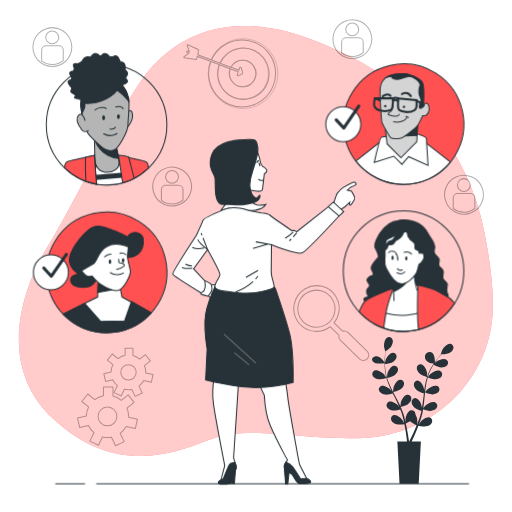
t = 0.00 s
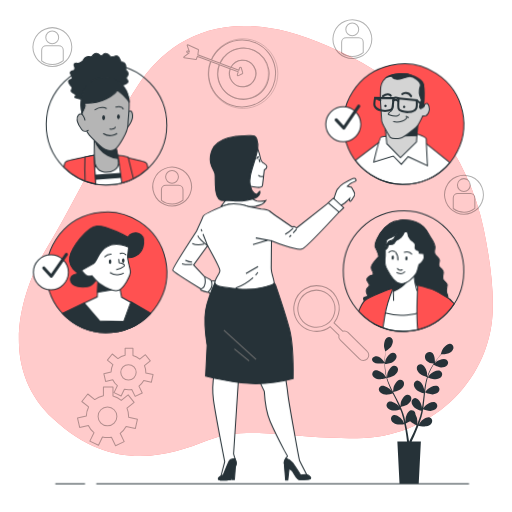
t = 0.28 s
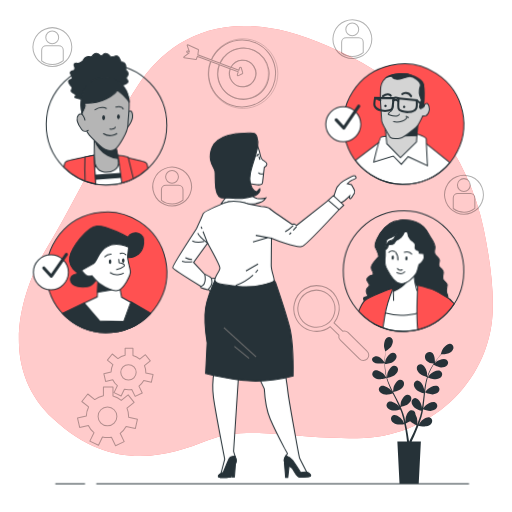
t = 0.47 s
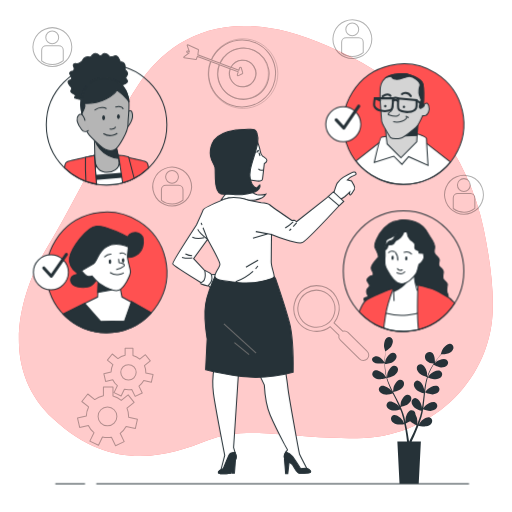
t = 0.75 s
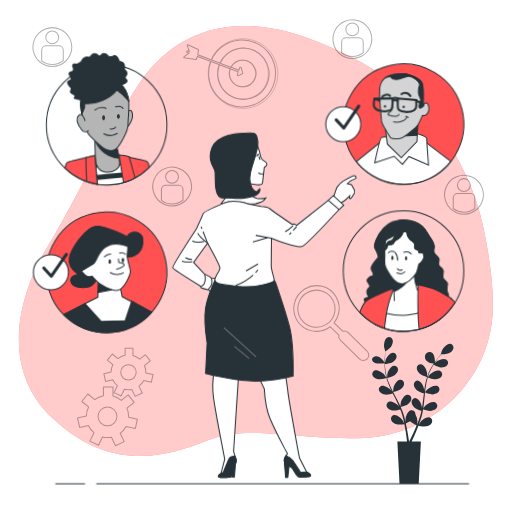
t = 1.03 s
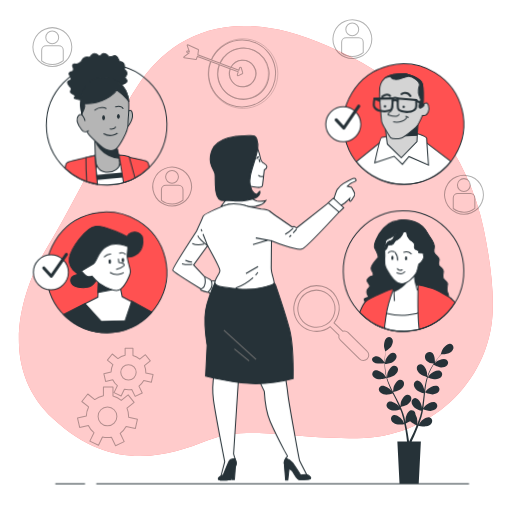
t = 1.22 s

The animated SVG that drew these frames (rendered in a browser with its animation timeline set to each time). Animation: 2 CSS @keyframes rules; one cycle of 1.50 s, repeats indefinitely.

<svg class="animated" id="freepik_stories-selecting-team" xmlns="http://www.w3.org/2000/svg" viewBox="0 0 500 500" version="1.1" xmlns:xlink="http://www.w3.org/1999/xlink" xmlns:svgjs="http://svgjs.com/svgjs"><style>svg#freepik_stories-selecting-team:not(.animated) .animable {opacity: 0;}svg#freepik_stories-selecting-team.animated #freepik--character-5--inject-44 {animation: 1.5s Infinite  linear wind;animation-delay: 0s;}svg#freepik_stories-selecting-team.animated #freepik--character-4--inject-44 {animation: 1.5s Infinite  linear wind;animation-delay: 0s;}svg#freepik_stories-selecting-team.animated #freepik--character-3--inject-44 {animation: 1.5s Infinite  linear wind;animation-delay: 0s;}svg#freepik_stories-selecting-team.animated #freepik--character-2--inject-44 {animation: 1.5s Infinite  linear wind;animation-delay: 0s;}svg#freepik_stories-selecting-team.animated #freepik--character-1--inject-44 {animation: 1.5s Infinite  linear floating;animation-delay: 0s;}            @keyframes wind {                0% {                    transform: rotate( 0deg );                }                25% {                    transform: rotate( 1deg );                }                75% {                    transform: rotate( -1deg );                }            }                    @keyframes floating {                0% {                    opacity: 1;                    transform: translateY(0px);                }                50% {                    transform: translateY(-10px);                }                100% {                    opacity: 1;                    transform: translateY(0px);                }            }        </style><g id="freepik--background-simple--inject-44" class="animable" style="transform-origin: 249.867px 235.421px;"><path d="M472.44,224a242.59,242.59,0,0,0-130-168.47Q331.86,50.29,320,45C221,1,164,39,135,83S70,203,47,240-6,355,52,409s113,36,151,21,76-2,146-2,128-54,132-121C482.46,282.48,478.3,252.33,472.44,224Z" style="fill: #FF5151; transform-origin: 249.867px 235.421px;" id="ely285r0x4n2g" class="animable"></path><g id="elkpn40z945w"><path d="M472.44,224a242.59,242.59,0,0,0-130-168.47Q331.86,50.29,320,45C221,1,164,39,135,83S70,203,47,240-6,355,52,409s113,36,151,21,76-2,146-2,128-54,132-121C482.46,282.48,478.3,252.33,472.44,224Z" style="fill: rgb(255, 255, 255); opacity: 0.7; transform-origin: 249.867px 235.421px;" class="animable" id="el01zagadcppf8"></path></g></g><g id="freepik--Plant--inject-44" class="animable" style="transform-origin: 403.094px 400.835px;"><path d="M439.66,335.74c-3.12-.34-6.82,3.93-8,6.49-.1.22-1.24,3.85-1.18,3.85h.06c-.59.67-1.21,1.39-1.88,2.2-1.21,1.49-2.56,3.18-3.91,5.12,0-3-.56-9.27-4.54-9.65-5.25-.5-6.75,5.5-3.5,8.75a9.57,9.57,0,0,0,6.89,2.57c-1,1.51-2,3.12-3,4.87a47.78,47.78,0,0,0-3.49,7.86l0,.1c0-.92,0-3.49-.05-3.68-.36-2.78-2.69-7.93-5.77-8.5a3.7,3.7,0,0,0-4.27,3.49c-.19,2.2,1.41,4.41,3,5.8,1.76,1.57,6.64,3.09,7,3.21a65.66,65.66,0,0,0-2.06,8.51c-.3,1.68-.55,3.38-.78,5.08,0-.79,0-1.5,0-1.6-.36-2.77-2.69-7.92-5.77-8.49a3.69,3.69,0,0,0-4.27,3.48c-.19,2.21,1.41,4.41,3,5.81s5.72,2.79,6.82,3.14c-.09.65-.17,1.31-.25,2-.38,3.15-.74,6.29-1.19,9.36-.15,1.08-.35,2.14-.54,3.2,0-.71,0-1.3,0-1.39-.36-2.78-2.68-7.93-5.77-8.5a3.7,3.7,0,0,0-4.27,3.49c-.18,2.21,1.42,4.41,3,5.8s5.32,2.66,6.62,3.08c-.23,1.08-.45,2.17-.72,3.2-.21.71-.35,1.4-.59,2.09s-.45,1.38-.66,2.06c-.48,1.3-.95,2.63-1.44,3.88-.34.88-.67,1.7-1,2.53.17-1.07.46-3.18.46-3.36a14.5,14.5,0,0,0-1.93-7,4.57,4.57,0,0,0-.05-.82,3.71,3.71,0,0,0-4.53-3.14c-3,.81-4.95,6.12-5.1,8.91,0,.17.1,2,.19,3.1-.15-.66-.29-1.3-.46-2-.32-1.34-.67-2.67-1.05-4.1l-.63-2.07c-.19-.7-.49-1.41-.73-2.12-.6-1.64-1.28-3.27-2-4.89,1.17-.28,5.32-1.34,7-2.62s3.42-3.35,3.4-5.57a3.7,3.7,0,0,0-4-3.79c-3.12.34-5.82,5.3-6.38,8,0,.17-.22,2.18-.3,3.29-.45-1-.89-2-1.37-2.92-1.39-2.81-2.89-5.6-4.37-8.4-.46-.85-.9-1.71-1.34-2.57.42-.09,5.37-1.24,7.24-2.67,1.66-1.28,3.41-3.36,3.4-5.57a3.72,3.72,0,0,0-4-3.8c-3.11.34-5.81,5.31-6.38,8.05,0,.2-.3,3.1-.33,3.84-1-1.89-1.95-3.78-2.82-5.69a66.76,66.76,0,0,1-3.06-7.89c.2-.05,5.38-1.23,7.29-2.69,1.66-1.27,3.42-3.35,3.4-5.57a3.7,3.7,0,0,0-4-3.79c-3.12.34-5.82,5.3-6.39,8,0,.18-.24,2.38-.31,3.44h-.18a48.11,48.11,0,0,1-1.59-8.36c-.17-1.56-.25-3.06-.3-4.51,1-.13,5.49-.73,7.36-1.85s3.76-3,4-5.16a3.72,3.72,0,0,0-3.56-4.22c-3.14,0-6.37,4.63-7.23,7.3-.05.14-.36,1.66-.58,2.78,0-.66,0-1.34,0-2,0-2.37.16-4.54.31-6.46.09-1.09.19-2.08.3-3,.91-.62,4.53-3.18,5.65-5s2-4.36,1.16-6.41a3.7,3.7,0,0,0-5.1-2.1c-2.78,1.44-3.52,7-3.06,9.8,0,.24,1.1,3.9,1.14,3.87l.06,0c-.12.88-.25,1.83-.36,2.87-.19,1.92-.39,4.09-.44,6.47,0,.44,0,.89,0,1.34-1.2-1.84-5-7-9-5.91-4.93,1.33-3.79,5.69.19,6.64a25.1,25.1,0,0,0,8.84,0c0,1.79,0,3.68.21,5.63a47.87,47.87,0,0,0,1.43,8.48.29.29,0,0,0,0,.1c-.5-.77-2-2.89-2.08-3-1.83-2.12-6.61-5.13-9.49-3.91a3.71,3.71,0,0,0-1.65,5.27c1.07,1.94,3.62,2.9,5.69,3.2,2.33.34,7.24-1.08,7.63-1.2a63.77,63.77,0,0,0,3,8.24c.67,1.56,1.4,3.12,2.15,4.66-.45-.65-.85-1.23-.92-1.31-1.83-2.12-6.61-5.13-9.49-3.9a3.7,3.7,0,0,0-1.65,5.26c1.07,1.94,3.62,2.9,5.69,3.2s6.3-.82,7.41-1.14l.88,1.78c1.42,2.83,2.85,5.65,4.17,8.45.47,1,.89,2,1.31,3-.39-.58-.73-1.07-.79-1.13-1.83-2.12-6.62-5.13-9.5-3.91a3.7,3.7,0,0,0-1.64,5.27c1.06,1.94,3.61,2.9,5.68,3.2s5.9-.72,7.22-1.08c.4,1,.81,2.05,1.16,3.06.22.7.48,1.36.66,2.07s.39,1.4.58,2.09c.33,1.33.67,2.71.95,4,.2.91.37,1.78.55,2.66-.45-1-1.37-2.91-1.47-3.06-1.49-2.37-5.76-6.07-8.79-5.3a3.72,3.72,0,0,0-2.43,5c.76,2.08,3.14,3.41,5.14,4,2.2.67,7.07,0,7.68,0,.29,1.46.56,2.88.79,4.22.82,4.65,1.33,8.56,1.65,11.29.05.49.1.92.14,1.33h-9.43l2.12,41.34h18.72l2.12-41.34H402l.2-.4c1.2-2.51,2.88-6.12,4.68-10.54.58-1.39,1.16-2.89,1.75-4.44.59.12,5.41,1.1,7.66.59,2-.46,4.5-1.61,5.42-3.62a3.72,3.72,0,0,0-2.05-5.13c-3-1-7.5,2.38-9.17,4.63-.09.13-1,1.69-1.55,2.68.24-.63.47-1.24.71-1.9.47-1.29.91-2.59,1.38-4,.21-.69.41-1.38.62-2.08s.37-1.44.56-2.17c.4-1.69.73-3.43,1-5.19,1.13.41,5.18,1.82,7.27,1.67s4.7-.91,5.91-2.76a3.71,3.71,0,0,0-1.25-5.38c-2.78-1.44-7.78,1.21-9.76,3.19-.12.12-1.39,1.69-2.06,2.57.16-1.05.33-2.11.47-3.19.38-3.1.68-6.26,1-9.41l.3-2.88c.4.15,5.17,1.92,7.52,1.76,2.08-.15,4.7-.91,5.9-2.77a3.7,3.7,0,0,0-1.24-5.37c-2.79-1.44-7.78,1.21-9.76,3.18-.15.15-2,2.42-2.4,3,.22-2.11.47-4.22.79-6.29a63.42,63.42,0,0,1,1.81-8.27c.18.07,5.15,1.94,7.55,1.77,2.09-.14,4.7-.91,5.91-2.76a3.71,3.71,0,0,0-1.25-5.38c-2.78-1.43-7.77,1.21-9.76,3.19-.13.13-1.51,1.85-2.15,2.69l-.16-.08a47.28,47.28,0,0,1,3.29-7.86c.71-1.39,1.47-2.69,2.24-3.93.89.45,5,2.43,7.15,2.52s4.77-.39,6.18-2.1a3.71,3.71,0,0,0-.65-5.48c-2.61-1.73-7.86.35-10.05,2.09l-1.23,1.21c0-.13,0-.28,0-.46l.27-.4c1.31-2,2.63-3.7,3.81-5.22.68-.86,1.31-1.62,1.91-2.33,1.1,0,5.53-.16,7.47-1.07s4.06-2.54,4.52-4.71A3.71,3.71,0,0,0,439.66,335.74Zm-34.5,83.7c-1.88,4.33-3.61,7.87-4.86,10.33l-.69,1.33h-.2c-.07-.48-.13-1-.21-1.59-.38-2.76-1-6.69-1.91-11.37-.29-1.48-.63-3.06-1-4.67a40.09,40.09,0,0,0,4.29-2c1.6,1.73,5.71,3.76,6.24,4C406.26,416.86,405.71,418.19,405.16,419.44Zm19.06-64.39-.24.24.15-.23Z" style="fill: rgb(38, 50, 56); transform-origin: 403.094px 400.835px;" id="elhpczo5cx9du" class="animable"></path></g><g id="freepik--Graphics--inject-44" class="animable" style="transform-origin: 252.132px 224.373px;"><g id="elhstmmdy01e"><path d="M287.59,296.07a22.08,22.08,0,0,0,34.81,23l8.55,8.18a5.25,5.25,0,0,0,1.44,5L351,350.5a5.29,5.29,0,1,0,7.37-7.58l-18.56-18.27a5.27,5.27,0,0,0-5.15-1.26l-8.41-8.06a21.81,21.81,0,0,0,4.24-8.45,22.1,22.1,0,1,0-42.85-10.81Zm39,9.84a18.14,18.14,0,1,1-13.15-22A18.17,18.17,0,0,1,326.6,305.91Z" style="fill: none; stroke: rgb(0, 0, 0); stroke-miterlimit: 10; opacity: 0.3; transform-origin: 323.512px 315.561px;" class="animable" id="elz7ykznecfr"></path></g><g id="eladujx8zrmv"><g style="opacity: 0.3; transform-origin: 225.379px 71.8768px;" class="animable" id="el5mnz08ly8br"><path d="M206.49,58.53a32.7,32.7,0,1,1-.62,1.51" style="fill: none; stroke: rgb(0, 0, 0); stroke-miterlimit: 10; transform-origin: 236.42px 71.7013px;" id="elbrwc3pfbjt" class="animable"></path><path d="M206.11,58.39a34,34,0,1,1-.61,1.51" style="fill: none; stroke: rgb(0, 0, 0); stroke-miterlimit: 10; stroke-width: 0.5px; transform-origin: 237.321px 71.8767px;" id="elmmxgcmywht" class="animable"></path><path d="M214.89,61.7a25.06,25.06,0,1,1-.62,1.51" style="fill: none; stroke: rgb(0, 0, 0); stroke-miterlimit: 10; transform-origin: 237.75px 71.9683px;" id="el1d8ayhilhop" class="animable"></path><path d="M214.52,61.56a24.88,24.88,0,1,1-2.23,10.3,24.51,24.51,0,0,1,1.61-8.8" style="fill: none; stroke: rgb(0, 0, 0); stroke-miterlimit: 10; stroke-width: 0.5px; transform-origin: 237.17px 71.8552px;" id="eltje3hhukafl" class="animable"></path><path d="M225.62,65.79a.1.1,0,0,1,0,0,12.94,12.94,0,1,1-.67,1.48l0-.07" style="fill: none; stroke: rgb(0, 0, 0); stroke-miterlimit: 10; transform-origin: 237.05px 71.856px;" id="el788ndroz22m" class="animable"></path><path d="M225.1,65.92l.15-.31h0a13,13,0,1,1-.68,1.49" style="fill: none; stroke: rgb(0, 0, 0); stroke-miterlimit: 10; stroke-width: 0.5px; transform-origin: 236.713px 71.7416px;" id="eluczmao01lkd" class="animable"></path><path d="M225.84,65.83l-.11,0-.1,0-.37-.15h0L214.89,61.7l-.37-.14-8-3-.38-.14-12.94-4.88.64-4.78a.42.42,0,0,0-.24-.43l-10.23-4.58a.41.41,0,0,0-.56.5l2.08,6.15-1.53-.58a.82.82,0,0,0-.58,1.53l1.59.6-4.77,3.67a.42.42,0,0,0-.15.43.4.4,0,0,0,.34.29l11.47,1.77h.05a.42.42,0,0,0,.39-.26l1.08-2.74L205.5,59.9l.37.14,8,3,.37.15,10.31,3.89.38.14.3.12" style="fill: none; stroke: rgb(0, 0, 0); stroke-miterlimit: 10; transform-origin: 202.639px 55.5265px;" id="elou0oh84pctb" class="animable"></path><path d="M225.62,65.79h.11l.11,0,7.37,2.78.81-2.43a.81.81,0,0,1,.77-.55h0a.81.81,0,0,1,.77.58L237,71a.8.8,0,0,1-.41,1l-3.69,1.84a.8.8,0,0,1-.36.09.82.82,0,0,1-.78-1.07l.89-2.66-7.43-2.8a.77.77,0,0,1-.27-.19" style="fill: none; stroke: rgb(0, 0, 0); stroke-miterlimit: 10; transform-origin: 231px 69.76px;" id="elrq0mk25ymnc" class="animable"></path></g></g><g id="el2ojolsj60yk"><path d="M123.16,416.45l9,2.05,2.08-9.11-8.63-2c0-.26,0-.51,0-.77a20.66,20.66,0,0,0-1.63-8.07l7-5.58-5.83-7.31-6.7,5.34a20.5,20.5,0,0,0-8.12-4.32V378H101v8.38a20.57,20.57,0,0,0-8.48,3.81l-6.77-5.4-5.84,7.31,6.61,5.28a20.69,20.69,0,0,0-2.2,8.92l-8.61,2,2.08,9.12,8.5-1.94a20.67,20.67,0,0,0,5.47,7.09l-4,8.21,8.42,4.06,3.89-8.08a21,21,0,0,0,4.85.59,20.38,20.38,0,0,0,3.93-.38l4,8.37,8.42-4.06-3.92-8.13A20.66,20.66,0,0,0,123.16,416.45Zm-27.37-9.8a9.18,9.18,0,1,1,9.17,9.17A9.17,9.17,0,0,1,95.79,406.65Z" style="fill: none; stroke: rgb(0, 0, 0); stroke-linecap: round; stroke-linejoin: round; opacity: 0.3; transform-origin: 104.975px 406.67px;" class="animable" id="el1ugrxgy0l8t"></path></g><g id="ele2xrjlwajf"><path d="M140.39,371.63l7.37,1.69,1.71-7.48-7.09-1.62c0-.21,0-.42,0-.63a17,17,0,0,0-1.34-6.62l5.74-4.58-4.78-6-5.5,4.38a17,17,0,0,0-6.66-3.54v-7.15H122.2V347a16.82,16.82,0,0,0-7,3.13l-5.55-4.43-4.79,6,5.42,4.32a16.84,16.84,0,0,0-1.8,7.33l-7.07,1.61,1.71,7.48,7-1.59a16.78,16.78,0,0,0,4.49,5.82l-3.24,6.74,6.91,3.32,3.19-6.62a17.41,17.41,0,0,0,4,.48,17.07,17.07,0,0,0,3.22-.31L132,387.1l6.91-3.33-3.22-6.68A17,17,0,0,0,140.39,371.63Zm-22.46-8a7.53,7.53,0,1,1,7.53,7.53A7.53,7.53,0,0,1,117.93,363.59Z" style="fill: none; stroke: rgb(0, 0, 0); stroke-linecap: round; stroke-linejoin: round; opacity: 0.3; transform-origin: 125.44px 363.59px;" class="animable" id="eldk3h49the3q"></path></g><g id="elws3gi4j5eqc"><g style="opacity: 0.3; transform-origin: 51.13px 46px;" class="animable" id="elmz02evd8gii"><g id="ely66nan5uldp"><circle cx="51.13" cy="46" r="18.95" style="fill: none; stroke: rgb(0, 0, 0); stroke-miterlimit: 10; transform-origin: 51.13px 46px; transform: rotate(-67.5deg);" class="animable" id="elp6c2wjq79oc"></circle></g><path d="M57.41,44.73H45.06a4.37,4.37,0,0,0-4.37,4.36V59.45a17,17,0,0,0,21.08-.16V49.09A4.36,4.36,0,0,0,57.41,44.73Z" style="fill: none; stroke: rgb(0, 0, 0); stroke-miterlimit: 10; transform-origin: 51.23px 53.8812px;" id="eliw6j5w9epol" class="animable"></path><path d="M51,42.81a6.28,6.28,0,1,0-6.28-6.28A6.28,6.28,0,0,0,51,42.81Z" style="fill: none; stroke: rgb(0, 0, 0); stroke-miterlimit: 10; transform-origin: 51px 36.53px;" id="el918y9l4q57o" class="animable"></path></g></g><g id="elru6rxgz57cn"><g style="opacity: 0.3; transform-origin: 168.11px 182.19px;" class="animable" id="ell1f9upkasvh"><g id="elmgmlexdf91j"><circle cx="168.11" cy="182.19" r="18.95" style="fill: none; stroke: rgb(0, 0, 0); stroke-miterlimit: 10; transform-origin: 168.11px 182.19px; transform: rotate(-67.36deg);" class="animable" id="elqh7j1xrqls"></circle></g><path d="M174.39,180.92H162a4.37,4.37,0,0,0-4.37,4.36v10.36a17,17,0,0,0,21.08-.16v-10.2A4.36,4.36,0,0,0,174.39,180.92Z" style="fill: none; stroke: rgb(0, 0, 0); stroke-miterlimit: 10; transform-origin: 168.17px 190.071px;" id="elcoi0h9vselq" class="animable"></path><path d="M168,179a6.28,6.28,0,1,0-6.28-6.28A6.28,6.28,0,0,0,168,179Z" style="fill: none; stroke: rgb(0, 0, 0); stroke-miterlimit: 10; transform-origin: 168px 172.72px;" id="el2i28m1nfy0u" class="animable"></path></g></g><g id="eln3q1c9lugep"><g style="opacity: 0.3; transform-origin: 453.11px 190.19px;" class="animable" id="ela55sn4yph1k"><g id="elqy63j5k5k9"><circle cx="453.11" cy="190.19" r="18.95" style="fill: none; stroke: rgb(0, 0, 0); stroke-miterlimit: 10; transform-origin: 453.11px 190.19px; transform: rotate(-67.36deg);" class="animable" id="el2l4mpi7lnlm"></circle></g><path d="M459.39,188.92H447a4.37,4.37,0,0,0-4.37,4.36v10.36a17,17,0,0,0,21.08-.16v-10.2A4.36,4.36,0,0,0,459.39,188.92Z" style="fill: none; stroke: rgb(0, 0, 0); stroke-miterlimit: 10; transform-origin: 453.17px 198.071px;" id="elh0hhrk2flbk" class="animable"></path><path d="M453,187a6.28,6.28,0,1,0-6.28-6.28A6.28,6.28,0,0,0,453,187Z" style="fill: none; stroke: rgb(0, 0, 0); stroke-miterlimit: 10; transform-origin: 453px 180.72px;" id="el671p7uxt3i6" class="animable"></path></g></g><g id="elwr82ga8b4i"><g style="opacity: 0.3; transform-origin: 344.11px 38.19px;" class="animable" id="elf8e58rxwzzk"><g id="elcqjfs8xa4mj"><circle cx="344.11" cy="38.19" r="18.95" style="fill: none; stroke: rgb(0, 0, 0); stroke-miterlimit: 10; transform-origin: 344.11px 38.19px; transform: rotate(-67.36deg);" class="animable" id="ela3nq7s1ippp"></circle></g><path d="M350.39,36.92H338a4.37,4.37,0,0,0-4.37,4.36V51.64a17,17,0,0,0,21.08-.16V41.28A4.36,4.36,0,0,0,350.39,36.92Z" style="fill: none; stroke: rgb(0, 0, 0); stroke-miterlimit: 10; transform-origin: 344.17px 46.0712px;" id="el0l67ho3613fj" class="animable"></path><path d="M344,35a6.28,6.28,0,1,0-6.28-6.28A6.28,6.28,0,0,0,344,35Z" style="fill: none; stroke: rgb(0, 0, 0); stroke-miterlimit: 10; transform-origin: 344px 28.72px;" id="elku7zdmr1w3" class="animable"></path></g></g></g><g id="freepik--character-5--inject-44" class="animable" style="transform-origin: 394.1px 264.77px;"><path d="M388.19,215.57s-6.39,0-13.06,7S364.75,239.11,366.3,242s3.32,7.64,3.27,8.75-8.95,8.54-6.87,12.24,2.54,5.94.59,6.14-5.4,2.84-4.92,4.81,3.75,3.76,2.27,5.93-2.57,1.84-2.68,4.62,2.44,5.12,1,5.47-4.27.79-3.51,2.77a25.64,25.64,0,0,0,2.6,4.55s9.83,11.5,30.83,14.83,42-14.19,45.14-16.84,3.75-3.47,3.82-5.13-1-3.66-1.45-5.62.51-5.82.54-6.65-1.82-3.13-3.16-4.3-1.5-4.23-.84-7-2-4.81-3.11-5.68-1.81-3.41-.88-5.88-2.3-5.09-3.65-6.26-1.52-3.67-.86-6.42-2.71-8.73-4.55-11.3-4-10.73-14.45-14.47S388.19,215.57,388.19,215.57Z" style="fill: rgb(38, 50, 56); stroke: rgb(38, 50, 56); stroke-linecap: round; stroke-linejoin: round; transform-origin: 396.583px 263.562px;" id="elwi7t15wk83j" class="animable"></path><path d="M365,316a58.86,58.86,0,0,0,63.22-3.24c0-5.29.05-9.74,0-11.65-.24-6.11-1.91-14.83-4.11-16.61s-6.78-3.19-13.51-5.06-16.87-2.53-16.87-2.53-12,6.86-20.12,9.58-8.5,20.83-8.32,25.35A40.05,40.05,0,0,1,365,316Z" style="fill: rgb(255, 255, 255); stroke: rgb(38, 50, 56); stroke-linecap: round; stroke-linejoin: round; transform-origin: 396.621px 300.295px;" id="elz5cdap57ww" class="animable"></path><path d="M365,316a58.86,58.86,0,0,0,63.22-3.24c0-5.29.05-9.74,0-11.65-.12-3.09-.41-1.86-1.15-5.05-3.86,3.63-12.43,9.62-29.28,11.57-15.37,1.78-28-4-31.91-6.46a65.28,65.28,0,0,0-.59,10.67A40.05,40.05,0,0,1,365,316Z" style="fill: rgb(255, 255, 255); stroke: rgb(38, 50, 56); stroke-linecap: round; stroke-linejoin: round; transform-origin: 396.621px 309.87px;" id="el8659zokpntd" class="animable"></path><path d="M384.79,293.46l-.5-12.76c-.24-6.11-1.15-8.73-1.15-8.73a34.26,34.26,0,0,0,8.58,1.52c4.27.1,10.66-6.54,11.15-7.63s1.21-3,1.21-3,.68,10.35,1.63,14.31,1.58,6.33,1.58,6.33" style="fill: rgb(255, 255, 255); stroke: rgb(38, 50, 56); stroke-linecap: round; stroke-miterlimit: 10; transform-origin: 395.215px 278.16px;" id="elxlyvhb1qzck" class="animable"></path><path d="M388.69,282.54c6.48-3.57,12.07-11.82,12.07-11.82l.37-2.79c-2.3,2.32-6.39,5.63-9.41,5.56a34.26,34.26,0,0,1-8.58-1.52s.91,2.62,1.15,8.73c0,1.38.11,2.78.16,4.13C385.5,284.28,386.87,283.54,388.69,282.54Z" style="fill: rgb(38, 50, 56); stroke: rgb(38, 50, 56); stroke-linecap: round; stroke-linejoin: round; transform-origin: 392.135px 276.38px;" id="el0ztp4p19gwwp" class="animable"></path><path d="M413.48,247.47l-4.25-.29s0-.62-.06-1.63l-.45-.59c-.69-.89-1-.67-2.27-1.11s-1.53-2.61-1.25-4.72-2.29-3-4.91-5.49c-2.14-2-2.64-5.66-2.74-6.91a18.52,18.52,0,0,0-2.93-.62,19.3,19.3,0,0,1-3.48,5.78c-2.5,2.62-4.31,2.11-5.05,3.62s-2.3,3.18-3.39,3.3-3.73-.22-3.9,1.09-1.25,3.33-2.11,3.75L376,244c0,3,.15,5.52.08,6-.14,1.06-1.05,7.91,1.32,12.25S384.18,276,391,277s13.88-7.55,15.25-9.78,2.81-9,2.81-9a15.38,15.38,0,0,0,4.06-4.29C414.87,251.15,413.48,247.47,413.48,247.47Z" style="fill: rgb(255, 255, 255); stroke: rgb(38, 50, 56); stroke-linecap: round; stroke-linejoin: round; transform-origin: 394.898px 251.595px;" id="el70ipa9mtpqj" class="animable"></path><path d="M376.88,240.19c.25-1.85,2.51-4.77,3.31-4.66a6.86,6.86,0,0,0,4.34-2.38c.7-1.24.61-2.6,2-3s1.63-2.2,1.63-2.2-4.18,3.2-6.43,4a12.92,12.92,0,0,0-4.34,2.37,24.62,24.62,0,0,0-1.27,7.07A1.49,1.49,0,0,0,376.88,240.19Z" style="fill: rgb(255, 255, 255); stroke: rgb(38, 50, 56); stroke-linecap: round; stroke-linejoin: round; transform-origin: 382.14px 234.67px;" id="eldrrixvwbj9d" class="animable"></path><path d="M388.15,262.35s1.27,2.58,4.68,1.16" style="fill: none; stroke: rgb(38, 50, 56); stroke-linecap: round; stroke-linejoin: round; transform-origin: 390.49px 263.143px;" id="el0cowezi14sc" class="animable"></path><path d="M387.63,266.3s5,2.82,7.62-.86" style="fill: none; stroke: rgb(38, 50, 56); stroke-linecap: round; stroke-linejoin: round; transform-origin: 391.44px 266.386px;" id="elkha4p0j0t7m" class="animable"></path><path d="M384.47,251.69c0,1.1-.55,2-1.14,2s-1-.93-1-2,.55-2,1.14-2S384.51,250.59,384.47,251.69Z" style="fill: rgb(38, 50, 56); transform-origin: 383.401px 251.69px;" id="elvo4s1xekut" class="animable"></path><path d="M397.81,252.26c0,1.1-.55,2-1.13,2s-1-.93-1-2,.55-2,1.14-2S397.85,251.16,397.81,252.26Z" style="fill: rgb(38, 50, 56); transform-origin: 396.746px 252.26px;" id="elg56cbnbk2m" class="animable"></path><path d="M379.5,246.71s1.64-2.2,5.78-1.11" style="fill: none; stroke: rgb(38, 50, 56); stroke-linecap: round; stroke-linejoin: round; transform-origin: 382.39px 246.003px;" id="elax3kz82mxgb" class="animable"></path><path d="M394.58,246.3s4.47-1.28,7.28,1.77" style="fill: none; stroke: rgb(38, 50, 56); stroke-linecap: round; stroke-linejoin: round; transform-origin: 398.22px 247.052px;" id="elfekppbj51qt" class="animable"></path><path d="M386,246.23s2.93,4.15,2.44,7.84" style="fill: none; stroke: rgb(38, 50, 56); stroke-linecap: round; stroke-linejoin: round; transform-origin: 387.248px 250.15px;" id="elcjg0dtu0i1o" class="animable"></path><path d="M374.69,320.35c.67-4.56,1.33-9.08,1.87-12.72,1.69-11.25,7.51-25.59,7.51-25.59-2.14-.44-22.84,8.09-27.22,11.72-1.91,1.59-4.12,5.91-6.16,10.76A58.93,58.93,0,0,0,374.69,320.35Z" style="fill: #FF5151; stroke: rgb(38, 50, 56); stroke-linecap: round; stroke-linejoin: round; transform-origin: 367.38px 301.187px;" id="el4aclng3oyd5" class="animable"></path><path d="M444,296a28.89,28.89,0,0,0-10.51-8,56.59,56.59,0,0,0-8.38-4.59c-4.61-2.22-17-4.93-17-4.93s-1.11,31.75.61,43.35A58.92,58.92,0,0,0,444,296Z" style="fill: #FF5151; stroke: rgb(38, 50, 56); stroke-linecap: round; stroke-linejoin: round; transform-origin: 425.879px 300.155px;" id="elnnddrqe443" class="animable"></path><g id="el0hewuhaef4kd"><circle cx="394.1" cy="264.77" r="58.87" style="fill: none; stroke: rgb(38, 50, 56); stroke-miterlimit: 10; transform-origin: 394.1px 264.77px; transform: rotate(-45deg);" class="animable" id="elirnvz1dgmm"></circle></g></g><g id="freepik--character-4--inject-44" class="animable" style="transform-origin: 394.1px 121.2px;"><g id="elmc9k9cle81"><circle cx="394.1" cy="121.2" r="58.87" style="fill: #FF5151; transform-origin: 394.1px 121.2px; transform: rotate(-12.95deg);" class="animable" id="el5tm8dz29saf"></circle></g><path d="M394.1,180.07a58.78,58.78,0,0,0,45.75-21.83L416.5,140l-17-4.83v-.67l-4.25.33L391,134.5v.67l-17,1.33-26.48,20.69A58.78,58.78,0,0,0,394.1,180.07Z" style="fill: rgb(255, 255, 255); stroke: rgb(38, 50, 56); stroke-miterlimit: 10; transform-origin: 393.685px 157.285px;" id="elq34uzl7nwpj" class="animable"></path><path d="M378.5,133a48.4,48.4,0,0,1-6,1c-1.5,0-7,24.5-7,24.5l19-6,8,8L399,153l19,8.5s-1.5-23-1.5-26-17.5-7-17.5-7Z" style="fill: rgb(255, 255, 255); stroke: rgb(38, 50, 56); stroke-miterlimit: 10; transform-origin: 391.75px 145px;" id="el0u96ngsypmeg" class="animable"></path><polygon points="376 123 378 140.5 391.5 154 407 138.5 408 118.5 376 123" style="fill: rgb(212, 212, 212); stroke: rgb(38, 50, 56); stroke-miterlimit: 10; transform-origin: 392px 136.25px;" id="elz2ugzq7a2a9" class="animable"></polygon><polygon points="407.31 132.2 408 118.5 406.23 118.75 386.25 133.1 407.31 132.2" style="fill: rgb(38, 50, 56); stroke: rgb(38, 50, 56); stroke-miterlimit: 10; transform-origin: 397.125px 125.8px;" id="elfmmibjkkp2m" class="animable"></polygon><path d="M397.17,72.1s15,3.85,16,10.61.2,20.83.2,20.83,3.21-6.07,5.21-.48-1.66,9.27-2.95,9.66a11.2,11.2,0,0,1-3,.36s-4.14,9.46-6.4,11.29-10.71,9.22-14.06,10.25-9.17,1.41-10.83-.34-8.47-13.76-8.67-16.24-1.73-24.87-1.49-27.77-1.17-8.39,5-14S397.17,72.1,397.17,72.1Z" style="fill: rgb(212, 212, 212); stroke: rgb(38, 50, 56); stroke-miterlimit: 10; transform-origin: 395.16px 103.713px;" id="elxxtlni0no1" class="animable"></path><path d="M376.17,76.31c6.19-5.57,21-4.21,21-4.21s15,3.85,16,10.61.2,20.83.2,20.83-1.61,3-3.3,2.14,1.13-8.25,1.13-8.25-1-2.24-1.76-4.82-.38-5.81.63-8.94-6.6-9.54-10.71-9.13S390,78,386.38,77.4s-4.2-2.66-4.2-2.66-.94-.28-4.29.76a7.35,7.35,0,0,0-1.77.85Z" style="fill: rgb(38, 50, 56); stroke: rgb(38, 50, 56); stroke-miterlimit: 10; transform-origin: 394.896px 88.8943px;" id="elretc4liql5" class="animable"></path><path d="M388.87,96.13l17.76,1.73s.54,6.28-.42,7.92-2.51,3.18-7.15,3.56-9.51-1.12-10.06-3.2S388.87,96.13,388.87,96.13Z" style="fill: none; stroke: rgb(38, 50, 56); stroke-linecap: round; stroke-miterlimit: 10; stroke-width: 2px; transform-origin: 397.749px 102.765px;" id="elunojgr813bg" class="animable"></path><path d="M383.88,96H366s-1.15,6.19-.35,7.93,2.19,3.4,6.77,4.24S382,108,382.78,106,383.88,96,383.88,96Z" style="fill: none; stroke: rgb(38, 50, 56); stroke-linecap: round; stroke-miterlimit: 10; stroke-width: 2px; transform-origin: 374.623px 102.234px;" id="el7x8kkdrni2x" class="animable"></path><path d="M388.87,96.13s-2.88-1.35-5-.11" style="fill: none; stroke: rgb(38, 50, 56); stroke-linecap: round; stroke-miterlimit: 10; stroke-width: 2px; transform-origin: 386.37px 95.813px;" id="elq9hk45oam1" class="animable"></path><path d="M388.59,98.79s-2.85-2.1-4.89-.31" style="fill: none; stroke: rgb(38, 50, 56); stroke-linecap: round; stroke-miterlimit: 10; stroke-width: 2px; transform-origin: 386.145px 98.2738px;" id="el5krizq9j9ar" class="animable"></path><line x1="406.63" y1="97.86" x2="413.69" y2="103.25" style="fill: none; stroke: rgb(38, 50, 56); stroke-linecap: round; stroke-miterlimit: 10; stroke-width: 2px; transform-origin: 410.16px 100.555px;" id="el9goy69tdoq6" class="animable"></line><line x1="366.04" y1="96.02" x2="371.13" y2="98.07" style="fill: none; stroke: rgb(38, 50, 56); stroke-linecap: round; stroke-miterlimit: 10; stroke-width: 2px; transform-origin: 368.585px 97.045px;" id="elq4ft1evc8xe" class="animable"></line><path d="M393.34,104.62a1.18,1.18,0,1,0,2.25-.7,1.18,1.18,0,0,0-2.25.7Z" style="fill: rgb(38, 50, 56); transform-origin: 394.484px 104.332px;" id="elcbxpne7oc6s" class="animable"></path><path d="M375.1,103.89a1.18,1.18,0,1,0,2.25-.7,1.18,1.18,0,0,0-2.25.7Z" style="fill: rgb(38, 50, 56); transform-origin: 376.244px 103.603px;" id="eliaelht5ywfb" class="animable"></path><path d="M392.55,91.87s5.06-3.37,8.62,1.88" style="fill: none; stroke: rgb(38, 50, 56); stroke-linecap: round; stroke-miterlimit: 10; stroke-width: 2px; transform-origin: 396.86px 92.2775px;" id="elqi84wgtumuq" class="animable"></path><path d="M381.27,93.53s-2.24-3.07-7.65.41" style="fill: none; stroke: rgb(38, 50, 56); stroke-linecap: round; stroke-miterlimit: 10; stroke-width: 2px; transform-origin: 377.445px 93.1097px;" id="el40ptd47j5hz" class="animable"></path><path d="M383.91,103s-.61,4.34-1.85,5.37-4.34,3.15-2.17,3.91,6.55,1.48,8.21,1a2.57,2.57,0,0,0,1.85-2" style="fill: none; stroke: rgb(38, 50, 56); stroke-miterlimit: 10; transform-origin: 384.545px 108.217px;" id="ell55rnhb1om" class="animable"></path><path d="M384,118.87a14.67,14.67,0,0,0,8.64-.59c4.5-1.77,4.68-4.16,4.68-4.16" style="fill: none; stroke: rgb(38, 50, 56); stroke-miterlimit: 10; transform-origin: 390.66px 116.691px;" id="elu3i49cz74x" class="animable"></path><line x1="396.05" y1="113.35" x2="399.11" y2="114.87" style="fill: none; stroke: rgb(38, 50, 56); stroke-miterlimit: 10; transform-origin: 397.58px 114.11px;" id="elokjq5ljctlb" class="animable"></line><g id="el6b8v1dd333j"><circle cx="394.1" cy="121.2" r="58.87" style="fill: none; stroke: rgb(38, 50, 56); stroke-miterlimit: 10; transform-origin: 394.1px 121.2px; transform: rotate(-12.95deg);" class="animable" id="elsfnwljsaox"></circle></g></g><g id="freepik--character-3--inject-44" class="animable animator-active" style="transform-origin: 104.1px 265.9px;"><g id="elcad8zl4h8k6"><circle cx="104.1" cy="265.9" r="58.87" style="fill: #FF5151; transform-origin: 104.1px 265.9px; transform: rotate(-12.76deg);" class="animable" id="elxzxw31gdvon"></circle></g><path d="M104.1,324.77a58.67,58.67,0,0,0,43.53-19.27L119.07,290l-2.83-14.18-20.21-5L95.32,290,61.67,306.68A58.66,58.66,0,0,0,104.1,324.77Z" style="fill: rgb(255, 255, 255); stroke: rgb(38, 50, 56); stroke-miterlimit: 10; transform-origin: 104.65px 297.795px;" id="el14edclg774tb" class="animable"></path><polygon points="95.48 285.53 113.75 282.23 108.89 274.04 96.03 270.88 95.48 285.53" style="fill: rgb(38, 50, 56); stroke: rgb(38, 50, 56); stroke-miterlimit: 10; transform-origin: 104.615px 278.205px;" id="eli7rwj0tzym" class="animable"></polygon><path d="M124.45,231.33S103.92,220,94.18,220.8s-24.47,21.06-26.31,30.79,7.63,15,8.15,15.79-7.89.27-7.1,6.58,10.79,7.37,16.58,6.32,9.73-8.42,9.73-9.47-2.63-8.16-2.63-8.16,5.53.52,6.32-4.21,5.26-15.27,11.31-15.53,10.79.53,11.32,1.84a43.52,43.52,0,0,1,1,6.32A15.17,15.17,0,0,0,135,247.91c5.53-4.74,7.63-17.63.27-20.26A8.68,8.68,0,0,0,124.45,231.33Z" style="fill: rgb(38, 50, 56); stroke: rgb(38, 50, 56); stroke-linecap: round; stroke-linejoin: round; transform-origin: 103.821px 250.696px;" id="el8a9ij18mcd5" class="animable"></path><path d="M90.12,258.28l-10.58,6s4,4.86,5.72,5.43,4.57-.29,4.57-.29,4.86,5.72,8.58,8.3,12.58,7.43,17.45,5.71,12-14.58,11.43-18.87-3.14-11.15-2.86-14.58.86-8.87.86-8.87-11.72-5.72-21.16-.28S95.27,256.28,90.12,258.28Z" style="fill: rgb(255, 255, 255); stroke: rgb(38, 50, 56); stroke-linecap: round; stroke-linejoin: round; transform-origin: 103.431px 261.137px;" id="elu8f8nxs4gxe" class="animable"></path><path d="M115.86,253.13l.28,3.43s7.44.86,4.58,3.44a14.64,14.64,0,0,1-6.87,3.14" style="fill: none; stroke: rgb(38, 50, 56); stroke-linecap: round; stroke-linejoin: round; transform-origin: 117.612px 258.135px;" id="el97650lxkhn" class="animable"></path><path d="M102.13,250.84s2.86-2.85,6.29-2.57" style="fill: none; stroke: rgb(38, 50, 56); stroke-linecap: round; stroke-linejoin: round; transform-origin: 105.275px 249.545px;" id="elz5hcvl7igae" class="animable"></path><path d="M117,247.41a6,6,0,0,1,5.72,1.15" style="fill: none; stroke: rgb(38, 50, 56); stroke-linecap: round; stroke-linejoin: round; transform-origin: 119.86px 247.843px;" id="el5ff5dispwp" class="animable"></path><ellipse cx="107.37" cy="255.59" rx="1.24" ry="2.17" style="fill: rgb(38, 50, 56); transform-origin: 107.37px 255.59px;" id="elid8d0jz4w7" class="animable"></ellipse><path d="M121.42,254.27c0,1.2-.55,2.18-1.24,2.18s-1.24-1-1.24-2.18.56-2.17,1.24-2.17S121.42,253.07,121.42,254.27Z" style="fill: rgb(38, 50, 56); transform-origin: 120.18px 254.275px;" id="elyg5c0tu5sbn" class="animable"></path><path d="M120.49,266.63s-6.74,3.9-12.76-.36" style="fill: none; stroke: rgb(38, 50, 56); stroke-linecap: round; stroke-linejoin: round; transform-origin: 114.11px 267.266px;" id="ela9g12sh7hv7" class="animable"></path><path d="M104.1,324.77a58.68,58.68,0,0,0,43.54-19.28l-19.32-11.17-6.77,19.11-23.4.35L82.91,296.41l-.39-.05L61.67,306.68A58.66,58.66,0,0,0,104.1,324.77Z" style="fill: rgb(38, 50, 56); stroke: rgb(38, 50, 56); stroke-miterlimit: 10; transform-origin: 104.655px 309.545px;" id="elsjntnlao64" class="animable"></path><g id="elugfh5iwkhdp"><circle cx="104.1" cy="265.9" r="58.87" style="fill: none; stroke: rgb(38, 50, 56); stroke-miterlimit: 10; transform-origin: 104.1px 265.9px; transform: rotate(-12.76deg);" class="animable" id="el33puxr8fean"></circle></g></g><g id="freepik--character-2--inject-44" class="animable" style="transform-origin: 104.1px 116.475px;"><circle cx="104.1" cy="121.74" r="58.87" style="fill: none; stroke: rgb(38, 50, 56); stroke-miterlimit: 10; transform-origin: 104.1px 121.74px;" id="elunm5y1b1f8" class="animable"></circle><path d="M115,81.76a7.72,7.72,0,0,0,7.6-.18c3.71-2.41,1.12-3.53.37-5s1.12-1.86,1.49-3.9-.93-3.71-1.67-3.89-.56-2.23-.56-4.27a4.57,4.57,0,0,0-3.52-3.9c-1.12,0-1.86-1.48-2.6-3.34s-2.23-3.52-4.82-2.41-3.9,1.12-5.2-.74-4.45-2.23-5.56-1.3-1.67,2.78-3.9.93a4.79,4.79,0,0,0-6.31-.19c-1.3,1.3-1.11,2.79-3.15,2s-5.38.38-6.12,2.6-4.83,4.64-6.31,4.08-4.08,0-2.78,2.79-.19,4.63-1.3,4.63-3.53.75-2.23,3.16,2.23,4.26.74,5-3.89.92-2,4.08,3.34,3,2.79,4.82-1.67,2.41,0,3.71,3.71,1.86,3.71,3-2.23,1.67.37,2.6a20.57,20.57,0,0,0,4.64,1.11S82.38,87.14,93,83.8s16.7-3,19.11-1.67S115,81.76,115,81.76Z" style="fill: rgb(38, 50, 56); stroke: rgb(38, 50, 56); stroke-linecap: round; stroke-linejoin: round; transform-origin: 95.5118px 74.7447px;" id="elft692d0smc" class="animable"></path><path d="M104.1,180.61a58.71,58.71,0,0,1-13.28-1.52c-2.34-12.21-4.64-24.55-4.64-24.55s10-2.76,13.06-3.26,12.05-1.51,12.05-1.51l13.56,6.28s1.62,8.95,3.24,19.45A58.56,58.56,0,0,1,104.1,180.61Z" style="fill: rgb(255, 255, 255); stroke: rgb(38, 50, 56); stroke-miterlimit: 10; transform-origin: 107.135px 165.19px;" id="el2tneqe50spn" class="animable"></path><path d="M87.05,159.2,124.63,156l.22.1s.32,1.79.83,4.71L88,164Z" style="fill: rgb(38, 50, 56); transform-origin: 106.365px 160px;" id="elowjd9f999o" class="animable"></path><path d="M89.32,171.2,126.89,168c.25,1.53.51,3.15.78,4.83L90.24,176C89.92,174.39,89.62,172.78,89.32,171.2Z" style="fill: rgb(38, 50, 56); transform-origin: 108.495px 172px;" id="el8nkyrn9uv97" class="animable"></path><path d="M113.3,142.74s2.76,10.55,3,16.07-5.52,10.05-13.81,9.29-9.79-9.79-9.79-12-.5-21.34-.5-21.34a81.06,81.06,0,0,0,8.79,6.53C105.77,144.25,113.3,142.74,113.3,142.74Z" style="fill: rgb(181, 181, 181); stroke: rgb(38, 50, 56); stroke-miterlimit: 10; transform-origin: 104.254px 151.472px;" id="eli6mmp7atl9i" class="animable"></path><path d="M105.77,151.78C97.92,148,94,140.65,92.24,136c0-.78,0-1.24,0-1.24a81.06,81.06,0,0,0,8.79,6.53c4.77,3,12.3,1.5,12.3,1.5s1.73,6.59,2.57,12.08A31.79,31.79,0,0,1,105.77,151.78Z" style="fill: rgb(38, 50, 56); stroke: rgb(38, 50, 56); stroke-miterlimit: 10; transform-origin: 104.07px 144.815px;" id="elimqf2p9nwlq" class="animable"></path><path d="M124.62,109.92s4-5.2,4.8,2-6.8,14.4-6.8,14.4v-16.4" style="fill: rgb(181, 181, 181); stroke: rgb(38, 50, 56); stroke-linecap: round; stroke-linejoin: round; transform-origin: 126.049px 117.212px;" id="elgf8didqgkr5" class="animable"></path><path d="M78.88,102.44s.31-11.14,4.45-17.5,12.86-10.27,22.59-8.59c12.08,2.07,17.5,11.13,19.41,18.77s-.32,18.77-.32,26.41-8.91,21.32-11.45,23.54-6.48,3-11,.7c-4.12-2.09-10.89-9.22-15-13.36S81,116,80.33,113.12,78.88,102.44,78.88,102.44Z" style="fill: rgb(181, 181, 181); stroke: rgb(38, 50, 56); stroke-linecap: round; stroke-linejoin: round; transform-origin: 102.492px 111.56px;" id="elztejrpet4br" class="animable"></path><path d="M112.61,124.06s.38,2.41-5.19,2" style="fill: none; stroke: rgb(38, 50, 56); stroke-linecap: round; stroke-linejoin: round; transform-origin: 110.018px 125.083px;" id="elu6oa3fpsi7f" class="animable"></path><path d="M114.28,130.37s-6.49,4.45-13,.18" style="fill: none; stroke: rgb(38, 50, 56); stroke-linecap: round; stroke-linejoin: round; transform-origin: 107.78px 131.386px;" id="eldj34ufl1ugd" class="animable"></path><path d="M114.28,113.86c0,1.33.63,2.41,1.4,2.41s1.39-1.08,1.39-2.41-.63-2.41-1.39-2.41S114.28,112.53,114.28,113.86Z" style="fill: rgb(38, 50, 56); transform-origin: 115.675px 113.86px;" id="el45znz9cy6my" class="animable"></path><path d="M99.8,115.05c0,1.33.62,2.41,1.39,2.41s1.39-1.08,1.39-2.41-.62-2.42-1.39-2.42S99.8,113.71,99.8,115.05Z" style="fill: rgb(38, 50, 56); transform-origin: 101.19px 115.045px;" id="elthe5ei7cugj" class="animable"></path><path d="M120.22,106.25s-1.67-3.71-7.23-1.85" style="fill: none; stroke: rgb(38, 50, 56); stroke-linecap: round; stroke-linejoin: round; transform-origin: 116.605px 105.064px;" id="elm3duhzkaz" class="animable"></path><path d="M103.71,105.88s-5.19-2.78-10.95,1.48" style="fill: none; stroke: rgb(38, 50, 56); stroke-linecap: round; stroke-linejoin: round; transform-origin: 98.235px 106.174px;" id="elwz4fdqnewvr" class="animable"></path><path d="M63.15,164c.12-1.68-.07-4.63,1.95-5.75,1.37-.76,11-3,18.38-4.63,4.85-1.08,8.75-1.9,8.75-1.9s.94,14.25,2,28A58.68,58.68,0,0,1,63.15,164Z" style="fill: #FF5151; stroke: rgb(38, 50, 56); stroke-miterlimit: 10; transform-origin: 78.69px 165.72px;" id="elyqd1e2ynjp" class="animable"></path><path d="M129.15,175a217.28,217.28,0,0,0-4.6-21.38c7.4,1.64,17,3.87,18.38,4.63,2.09,1.16,1.82,4.24,2,5.9A58.84,58.84,0,0,1,129.15,175Z" style="fill: #FF5151; stroke: rgb(38, 50, 56); stroke-miterlimit: 10; transform-origin: 134.74px 164.31px;" id="elj1sx6hfk4vn" class="animable"></path><path d="M83.92,177.05c-.69-12.49-.44-23.41-.44-23.41,4.85-1.08,8.75-1.9,8.75-1.9s.94,14.25,2,28A58.86,58.86,0,0,1,83.92,177.05Z" style="fill: #FF5151; stroke: rgb(38, 50, 56); stroke-miterlimit: 10; transform-origin: 88.8329px 165.74px;" id="el00masl9oao1qu" class="animable"></path><path d="M105.92,76.35c12.08,2.07,17.5,11.13,19.41,18.77a26.42,26.42,0,0,1,.66,4.35,19.79,19.79,0,0,0-1.77-2.35,52.8,52.8,0,0,0-10-9.19s-1.6,4-10.8,8.79-21.59,4.4-21.59,4.4,2.4.8.4,5.2c-.87,1.9-1.65,3.5-2.27,4.71-.54-3.47-1.08-8.59-1.08-8.59s.31-11.14,4.45-17.5S96.19,74.67,105.92,76.35Z" style="fill: rgb(38, 50, 56); stroke: rgb(38, 50, 56); stroke-linecap: round; stroke-linejoin: round; transform-origin: 102.435px 93.495px;" id="el2h5a0xsxlqo" class="animable"></path><path d="M83,117.52s-2.4-9.2-6.4-4.8.8,10.8,3.2,14,6.4.8,6.4.8" style="fill: rgb(181, 181, 181); stroke: rgb(38, 50, 56); stroke-linecap: round; stroke-linejoin: round; transform-origin: 80.6318px 119.956px;" id="elekog8b36umo" class="animable"></path><path d="M115.8,151.6l4,26.82s8.4-2.36,11.2-4.42l-5.31-20.63A27.2,27.2,0,0,0,115.8,151.6Z" style="fill: #FF5151; stroke: rgb(38, 50, 56); stroke-miterlimit: 10; transform-origin: 123.4px 165.009px;" id="el0kbfl637tzg" class="animable"></path></g><g id="freepik--character-1--inject-44" class="animable" style="transform-origin: 258.171px 304.254px;"><path d="M250.53,146.64A44.48,44.48,0,0,1,253.3,154c1,3.78.76,6.55,3,8.32s4.78,2.26,4.28,4.53a3.69,3.69,0,0,1-2.52,2.77s-1.26,11.34-1.76,15.37-13.86,0-13.86,0L240,197.8l-16.38,1-1.77-13.86a43,43,0,0,1-8.31-19.4c-1.77-11.59,4.78-25.2,18.64-25.2S250.53,146.64,250.53,146.64Z" style="fill: rgb(255, 255, 255); stroke: rgb(38, 50, 56); stroke-miterlimit: 10; transform-origin: 236.95px 169.57px;" id="elxocctr82gvd" class="animable"></path><path d="M257.08,175.87s-3,1-4.79-1" style="fill: none; stroke: rgb(38, 50, 56); stroke-miterlimit: 10; transform-origin: 254.685px 175.495px;" id="elqzgzhsbju3g" class="animable"></path><line x1="252.8" y1="158.99" x2="253.81" y2="162.27" style="fill: none; stroke: rgb(38, 50, 56); stroke-miterlimit: 10; transform-origin: 253.305px 160.63px;" id="el8170luh2jtc" class="animable"></line><path d="M252.8,157a2,2,0,0,0-2,2" style="fill: none; stroke: rgb(38, 50, 56); stroke-miterlimit: 10; transform-origin: 251.8px 158px;" id="elek04q6eqslr" class="animable"></path><path d="M216,205.1s6-8.06,7.05-8.31,12.1-2.77,17.39-1.51,6.55,3.78,10.58,4.78a17.67,17.67,0,0,0,8.57-.5,11.39,11.39,0,0,1-4,3.78,17.88,17.88,0,0,1-5.8,1.76,21.77,21.77,0,0,1-9.32-.25c-6.3-1.26-17.14-1.51-17.14-1.51Z" style="fill: rgb(255, 255, 255); stroke: rgb(38, 50, 56); stroke-miterlimit: 10; transform-origin: 237.795px 200.208px;" id="el9xngep8c59t" class="animable"></path><path d="M325.37,200.32s2.77-9.58,4-11.6a22.07,22.07,0,0,1,6.05-5.79c1.76-1,8.57-5,10.33-5s2.71,2,1.26,2.77c-.91.5-5.29,2.27-5.79,3a14.92,14.92,0,0,1-2,2l4,1s1.51,2.77,2.27,4,1.51,2.52.5,4.28-2.26,4.54-3.78,5.3-.75-2.78-.75-2.78-3,3-4.54,4.29a21.28,21.28,0,0,1-3.53,2.27l-.75,2Z" style="fill: rgb(255, 255, 255); stroke: rgb(38, 50, 56); stroke-miterlimit: 10; transform-origin: 336.545px 191.995px;" id="elwltvrxyhzh" class="animable"></path><path d="M204.63,278.11s5,0,6.11-.11,3.3-1,4-1,1.08,5.07-.73,9.42-6.51,6.69-6.51,6.69l-5.8-6.15S204.27,281,204.63,278.11Z" style="fill: rgb(255, 255, 255); stroke: rgb(38, 50, 56); stroke-miterlimit: 10; transform-origin: 208.51px 285.055px;" id="elp09acg0nedf" class="animable"></path><path d="M209.07,368.67s-2.33,13.33-.67,25.66,11,60.34,11,60.34l-3.66,14s-4,2.33-2,3.33,11.66,0,11.66,0,1.34-6,2.34-9,4-5,2.66-8.67-2.33-7.33-2.33-7.33l4.67-71.33Z" style="fill: rgb(255, 255, 255); stroke: rgb(38, 50, 56); stroke-miterlimit: 10; transform-origin: 220.272px 420.557px;" id="ely9yvxc3psh" class="animable"></path><path d="M229.56,451.9c-1.57-.11-4.9,0-6.16,2.77-1.66,3.66-5.33,12.66-5.33,12.66l-3.67,2.34-.35.23c-.78.72-1.34,1.59-.31,2.1,2,1,11.66,0,11.66,0s1.34-6,2.34-9,4-5,2.66-8.67C230.1,453.51,229.82,452.69,229.56,451.9Z" style="fill: rgb(38, 50, 56); stroke: rgb(38, 50, 56); stroke-miterlimit: 10; transform-origin: 221.959px 462.159px;" id="el9k3vtuio5ln" class="animable"></path><path d="M225.07,458l1.5,14h2.33l1.17-15.17S226.07,454,225.07,458Z" style="fill: rgb(38, 50, 56); stroke: rgb(38, 50, 56); stroke-miterlimit: 10; transform-origin: 227.57px 463.929px;" id="el9mini80ozx9" class="animable"></path><path d="M252.07,373.33l6,12.67s1,18.2,5.67,29.2,14,28.67,14,28.67l3,5.33s-4.34,5-3,8,7,4.67,9.33,6.67,2.83,8.13,5.5,8.13,10,.67,10.67-1-3.67-3.67-3.67-3.67-6.42-12.16-7.08-13.83-10.75-58.17-11.42-64.83-2.67-18.34-2.67-18.34Z" style="fill: rgb(255, 255, 255); stroke: rgb(38, 50, 56); stroke-miterlimit: 10; transform-origin: 277.69px 421.231px;" id="el4vjito5iz69" class="animable"></path><path d="M293.57,467.67s-5.17-8.13-7.83-11.8a13.1,13.1,0,0,0-6.5-4.62c-1.11,1.72-2.29,4.18-1.5,5.95,1.33,3,6.67,4.66,8.29,7.27,2.26,3.64,3.87,7.53,6.54,7.53s10,.67,10.67-1-3.67-3.67-3.67-3.67C298.57,467,293.57,467.67,293.57,467.67Z" style="fill: rgb(38, 50, 56); stroke: rgb(38, 50, 56); stroke-miterlimit: 10; transform-origin: 290.397px 461.691px;" id="elht5cejmr0sp" class="animable"></path><path d="M277.74,458.45l1.15,14.05H281l1.22-10.5S282.48,457.4,277.74,458.45Z" style="fill: rgb(38, 50, 56); stroke: rgb(38, 50, 56); stroke-miterlimit: 10; transform-origin: 279.981px 465.397px;" id="elpjqizkhtvo8" class="animable"></path><path d="M210.74,278s-8,17-10,29,1.5,34,1.5,34l-1.5,30s29,7.5,49,7.5a140.26,140.26,0,0,0,36.5-5s.5-32.5-3.5-48-13-41.5-13.5-43-4-6-4-6S233.24,283,210.74,278Z" style="fill: rgb(38, 50, 56); stroke: rgb(38, 50, 56); stroke-miterlimit: 10; transform-origin: 243.191px 327.5px;" id="eliwn5z5hs1w" class="animable"></path><line x1="218.6" y1="326.11" x2="250.06" y2="354.84" style="fill: none; stroke: rgb(112, 112, 112); stroke-miterlimit: 10; transform-origin: 234.33px 340.475px;" id="elbwjpwg1srb" class="animable"></line><line x1="228.86" y1="344.58" x2="243.22" y2="356.2" style="fill: none; stroke: rgb(112, 112, 112); stroke-miterlimit: 10; transform-origin: 236.04px 350.39px;" id="el9g1p658jv6n" class="animable"></line><path d="M218.78,204.6s-19.66,8.06-20.41,10.33-6.55,14.62-6.55,14.62-23.69,36.28-23.19,38.05S196.35,286,196.35,286s-.75.76,0,1.26a59,59,0,0,0,6.55,2s4-3.78,4-7.31-1-5-1.76-5.29-4.28-2.27-4.28-2.27l-1-.25L189,262.56l13.61-18.9s12.1,21.67,12.1,24.44-6.05,9.33-4.79,12.35,5.79,3.78,23.43,5.54,32.51-4,34-5.29-2.52-9.07-2.52-14.87.25-27,.25-27,25.46,10.58,30.5,7.81,35.53-35.78,35.53-35.78l4.53-4.28-10.08-9.33-6.8,6.05-29.23,23.18s-1.51-1.51-2.27-1.51a19.63,19.63,0,0,0-2.27.25s-19.15-13.1-21.42-15.12-8.56-2.26-8.56-2.26l-12.35-2.27S229.11,200.06,218.78,204.6Z" style="fill: rgb(255, 255, 255); stroke: rgb(38, 50, 56); stroke-miterlimit: 10; transform-origin: 252.131px 243.255px;" id="elusw095rolwq" class="animable"></path><line x1="265.14" y1="238.87" x2="249.77" y2="236.1" style="fill: none; stroke: rgb(38, 50, 56); stroke-miterlimit: 10; transform-origin: 257.455px 237.485px;" id="eljs7rhcjexyf" class="animable"></line><line x1="261.11" y1="238.37" x2="247" y2="242.65" style="fill: none; stroke: rgb(38, 50, 56); stroke-miterlimit: 10; transform-origin: 254.055px 240.51px;" id="elsrl39lcgbca" class="animable"></line><path d="M249.55,272.39a32,32,0,0,0,2.24-2.78" style="fill: none; stroke: rgb(38, 50, 56); stroke-miterlimit: 10; transform-origin: 250.67px 271px;" id="elr6oj2fgu1be" class="animable"></path><path d="M230.12,285a51.94,51.94,0,0,0,17-10.19" style="fill: none; stroke: rgb(38, 50, 56); stroke-miterlimit: 10; transform-origin: 238.62px 279.905px;" id="elhboyd2devt8" class="animable"></path><path d="M252,264.07s-5.79,3.28-11.84,6.8" style="fill: none; stroke: rgb(38, 50, 56); stroke-miterlimit: 10; transform-origin: 246.08px 267.47px;" id="ele0oz3fkrbh7" class="animable"></path><path d="M198.22,232.32l4.43,11.34s-8.57-6.8-9.57-9.83" style="fill: none; stroke: rgb(38, 50, 56); stroke-miterlimit: 10; transform-origin: 197.865px 237.99px;" id="el2gj2ewo8q7s" class="animable"></path><line x1="196.35" y1="227.53" x2="197.22" y2="229.76" style="fill: none; stroke: rgb(38, 50, 56); stroke-miterlimit: 10; transform-origin: 196.785px 228.645px;" id="elcs94sp9oss" class="animable"></line><path d="M187.78,241.64s4.54,2.27,11.6.51" style="fill: none; stroke: rgb(38, 50, 56); stroke-miterlimit: 10; transform-origin: 193.58px 242.229px;" id="eljs14jvd5t1j" class="animable"></path><path d="M187.78,261.8a23.54,23.54,0,0,1-10.08-.5" style="fill: none; stroke: rgb(38, 50, 56); stroke-miterlimit: 10; transform-origin: 182.74px 261.713px;" id="elhf5qh020hs" class="animable"></path><path d="M181,258s3.78,1.77,6.55,1.77" style="fill: none; stroke: rgb(38, 50, 56); stroke-miterlimit: 10; transform-origin: 184.275px 258.885px;" id="elm7lwhrszmg" class="animable"></path><path d="M199.88,274.15s2.52,9.58-3.53,11.84" style="fill: rgb(255, 255, 255); stroke: rgb(38, 50, 56); stroke-miterlimit: 10; transform-origin: 198.375px 280.07px;" id="elr7fspcsl02h" class="animable"></path><line x1="320.58" y1="201.83" x2="331.17" y2="210.9" style="fill: none; stroke: rgb(38, 50, 56); stroke-miterlimit: 10; transform-origin: 325.875px 206.365px;" id="ely53djchoz7g" class="animable"></line><path d="M284.32,233.35c-.58.59-1.19,1.18-1.79,1.74" style="fill: none; stroke: rgb(38, 50, 56); stroke-miterlimit: 10; transform-origin: 283.425px 234.22px;" id="el5hxtr053vwy" class="animable"></path><path d="M289.59,227.53s-1.4,1.7-3.32,3.78" style="fill: none; stroke: rgb(38, 50, 56); stroke-miterlimit: 10; transform-origin: 287.93px 229.42px;" id="elg1eqjoos0r7" class="animable"></path><path d="M286.31,226.52a40.39,40.39,0,0,1-7.81,6" style="fill: none; stroke: rgb(38, 50, 56); stroke-miterlimit: 10; transform-origin: 282.405px 229.52px;" id="eliluf3f0yow" class="animable"></path><path d="M251.26,141.65s1.78,4.65-1.79,16.43-6.79,19.65-5,27.15,6.07,8.93,6.79,7.86a14.83,14.83,0,0,1,2.5-2.5s.71,2.85-2.5,5.35-15.72,5-23.58,3.93S214.82,202,212,195.23s-1.43-17.5-2.15-21.79-7.85-10-2.85-22.86,25-14.29,31.78-14.29S250.18,134.15,251.26,141.65Z" style="fill: rgb(38, 50, 56); stroke: rgb(38, 50, 56); stroke-miterlimit: 10; transform-origin: 229.53px 168.066px;" id="elc619tbf8onm" class="animable"></path></g><g id="freepik--check-mark-2--inject-44" class="animable" style="transform-origin: 335.23px 120.985px;"><circle cx="335.23" cy="121.2" r="17.1" style="fill: rgb(255, 255, 255); stroke: rgb(38, 50, 56); stroke-miterlimit: 10; transform-origin: 335.23px 121.2px;" id="elnk9y1hdjyx" class="animable"></circle><polyline points="328.33 117 335.67 125 350.33 103.67" style="fill: none; stroke: rgb(38, 50, 56); stroke-linecap: round; stroke-linejoin: round; stroke-width: 3px; transform-origin: 339.33px 114.335px;" id="elm4n9rjvhpd" class="animable"></polyline></g><g id="freepik--check-mark-1--inject-44" class="animable" style="transform-origin: 49.67px 265.9px;"><g id="eliza6pykej4q"><circle cx="49.67" cy="265.9" r="17.1" style="fill: rgb(255, 255, 255); stroke: rgb(38, 50, 56); stroke-miterlimit: 10; transform-origin: 49.67px 265.9px; transform: rotate(-45deg);" class="animable" id="el8sl44ss9jfk"></circle></g><polyline points="42.77 261.7 50.1 269.7 64.77 248.37" style="fill: none; stroke: rgb(38, 50, 56); stroke-linecap: round; stroke-linejoin: round; stroke-width: 3px; transform-origin: 53.77px 259.035px;" id="ela9ueh5xfg7m" class="animable"></polyline></g><g id="freepik--Floor--inject-44" class="animable" style="transform-origin: 256px 472.44px;"><line x1="94" y1="472.44" x2="458" y2="472.44" style="fill: none; stroke: rgb(38, 50, 56); stroke-miterlimit: 10; transform-origin: 276px 472.44px;" id="el20dtygtt6ng" class="animable"></line><line x1="54" y1="472.44" x2="83" y2="472.44" style="fill: none; stroke: rgb(38, 50, 56); stroke-miterlimit: 10; transform-origin: 68.5px 472.44px;" id="el5qwu4wyzbiu" class="animable"></line></g><defs>     <filter id="active" height="200%">         <feMorphology in="SourceAlpha" result="DILATED" operator="dilate" radius="2"></feMorphology>                <feFlood flood-color="#32DFEC" flood-opacity="1" result="PINK"></feFlood>        <feComposite in="PINK" in2="DILATED" operator="in" result="OUTLINE"></feComposite>        <feMerge>            <feMergeNode in="OUTLINE"></feMergeNode>            <feMergeNode in="SourceGraphic"></feMergeNode>        </feMerge>    </filter>    <filter id="hover" height="200%">        <feMorphology in="SourceAlpha" result="DILATED" operator="dilate" radius="2"></feMorphology>                <feFlood flood-color="#ff0000" flood-opacity="0.5" result="PINK"></feFlood>        <feComposite in="PINK" in2="DILATED" operator="in" result="OUTLINE"></feComposite>        <feMerge>            <feMergeNode in="OUTLINE"></feMergeNode>            <feMergeNode in="SourceGraphic"></feMergeNode>        </feMerge>            <feColorMatrix type="matrix" values="0   0   0   0   0                0   1   0   0   0                0   0   0   0   0                0   0   0   1   0 "></feColorMatrix>    </filter></defs></svg>